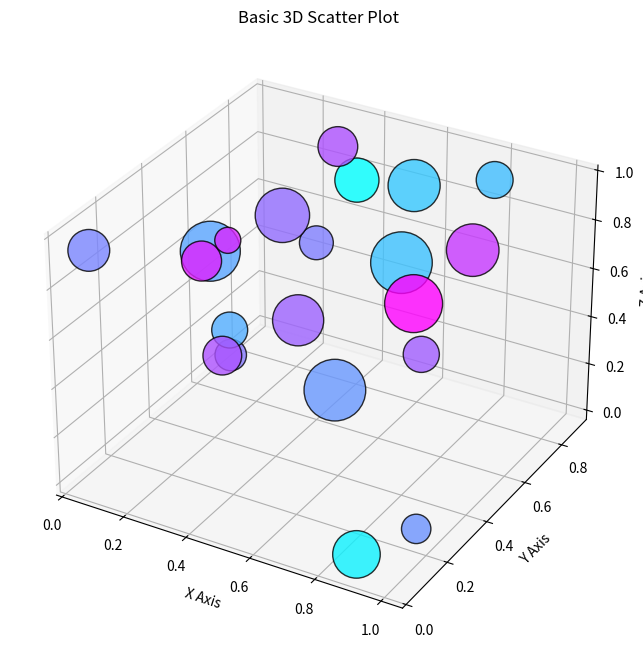

The script that saved this image:
'''Basic 3D scatter plot
Plot 20 random points in 3D space with different colors for each point.
Hint: Use ax.scatter(x, y, z) in Matplotlib.'''


import matplotlib.pyplot as plt
import numpy as np

# Generate 20 random points (x, y, z) and random colors
x = np.random.rand(21)
y = np.random.rand(21)
z = np.random.rand(21)
colors = np.random.rand(21)
sizes1 = np.random.randint(300, 2000, size=21)

# Create the figure and 3D subplot
fig = plt.figure(figsize=(12, 8))
ax = fig.add_subplot(111, projection='3d')

# Scatter plot
scatter = ax.scatter(x, y, z,
                     c=colors,        # color values
                     cmap='cool',     # colormap
                     edgecolors='black',
                     marker='o',
                     s=sizes1,
                     alpha=0.8)


# Labels
ax.set_xlabel('X Axis')
ax.set_ylabel('Y Axis')
ax.set_zlabel('Z Axis')
ax.set_title('Basic 3D Scatter Plot')

# Display plot
plt.show() 


'''
import matplotlib.pyplot as plt 
import numpy as np
from mpl_toolkits.mplot3d import Axes3D
x=np.random.rand(21)
y=np.random.rand(21)
z=np.random.rand(21)
colors=np.random.rand(21)
fig=plt.figure(figsize=(12,8))
ax=fig.add_subplot(111, projection='3d')
scatter=ax.scatter(x,y,z,c=colors,cmap='cool',edgecolors='black',marker='o',alpha=0.8)
fig.show()
'''